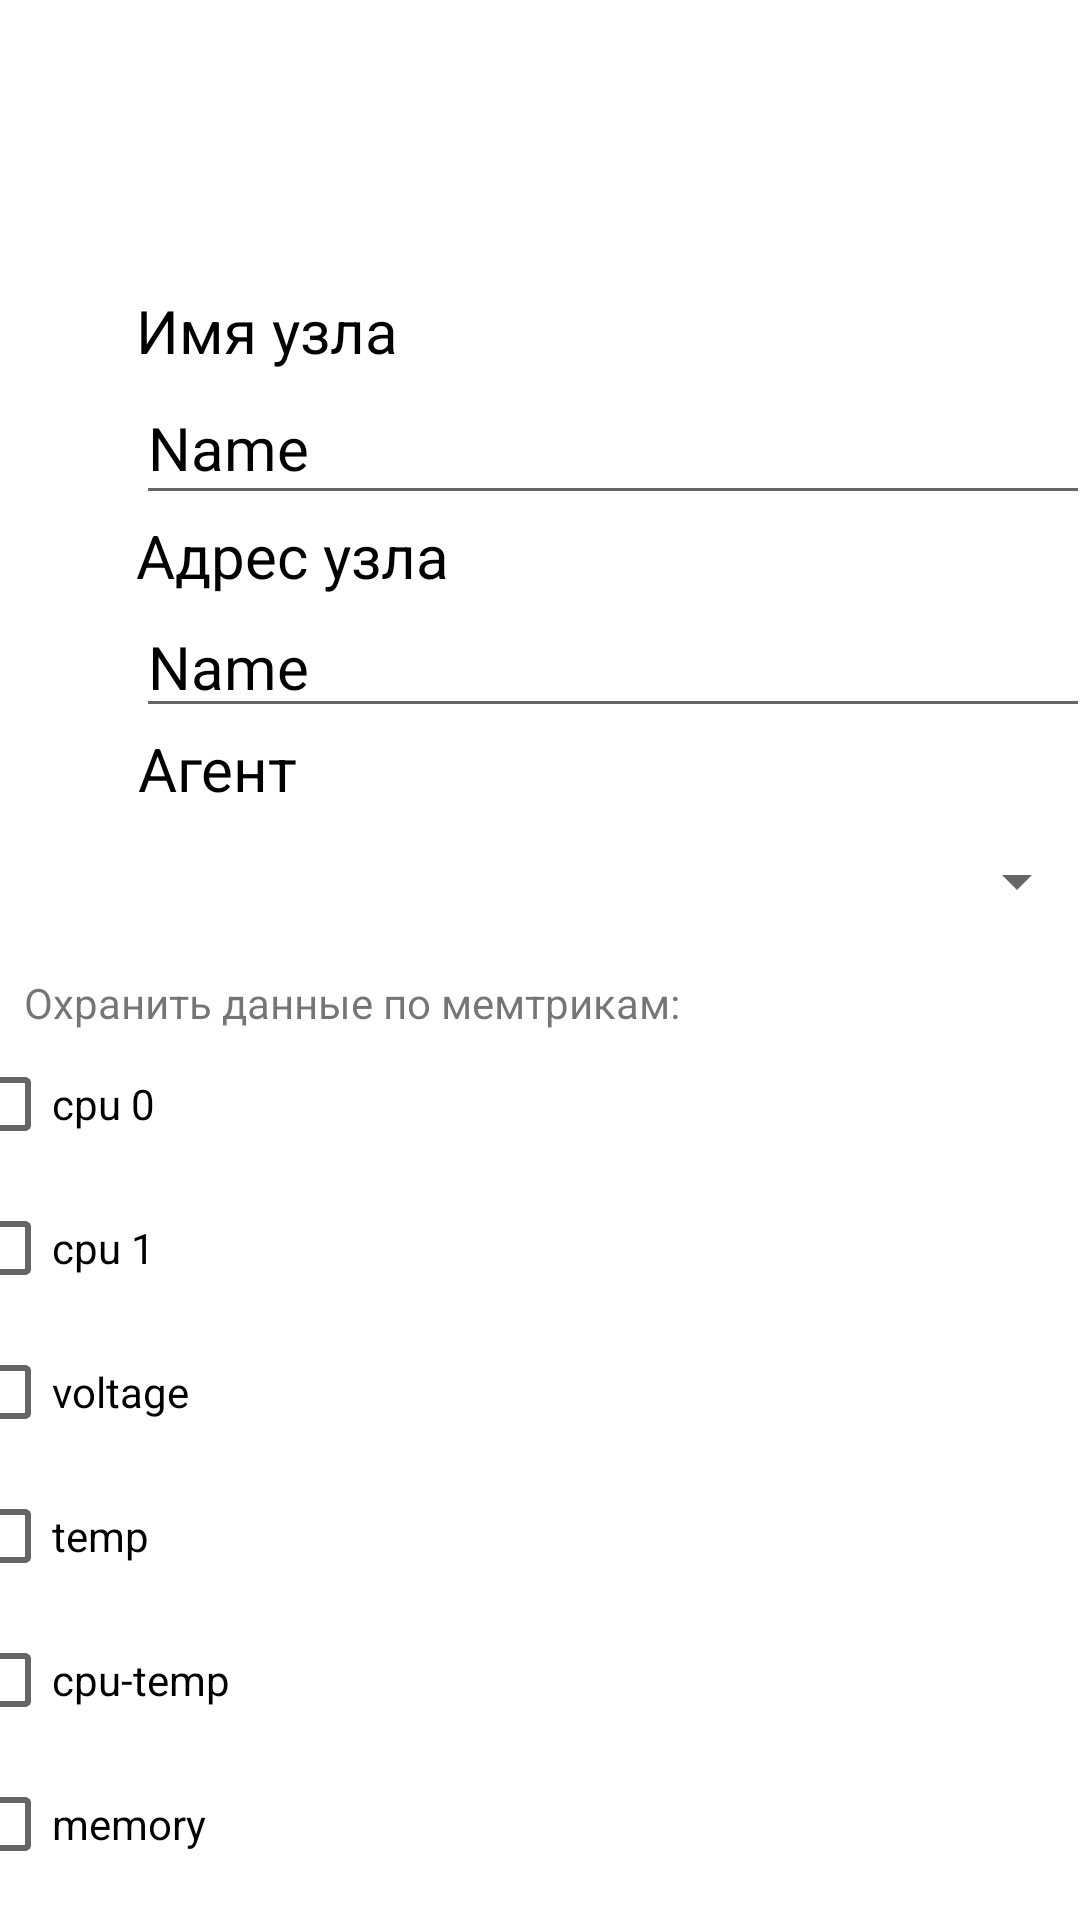

Reconstruct the res/layout file that produces this screen, plus the resources it refers to.
<!-- AndroidManifest.xml: application theme Theme.NetworkMap_nikonov -->
<!-- res/layout/activity_main4.xml -->
<?xml version="1.0" encoding="utf-8"?>
<androidx.constraintlayout.widget.ConstraintLayout xmlns:android="http://schemas.android.com/apk/res/android"
    xmlns:app="http://schemas.android.com/apk/res-auto"
    xmlns:tools="http://schemas.android.com/tools"
    android:layout_width="match_parent"
    android:layout_height="match_parent"
    tools:context=".MainActivity4">

    <LinearLayout
        android:id="@+id/linearLayout6"
        android:layout_width="409dp"
        android:layout_height="225dp"
        android:orientation="vertical"
        app:layout_constraintBottom_toBottomOf="parent"
        app:layout_constraintEnd_toEndOf="parent"
        app:layout_constraintHorizontal_bias="0.0"
        app:layout_constraintStart_toStartOf="parent"
        app:layout_constraintTop_toTopOf="parent"
        app:layout_constraintVertical_bias="0.233">

        <LinearLayout
            android:layout_width="318dp"
            android:layout_height="wrap_content"
            android:layout_gravity="center"
            android:orientation="vertical">

            <TextView
                android:id="@+id/textView6"
                android:layout_width="match_parent"
                android:layout_height="wrap_content"
                android:shadowColor="#FFFFFF"
                android:text="Имя узла"
                android:textColor="#000000"
                android:textSize="20sp" />

            <EditText
                android:id="@+id/tb_Name_node"
                android:layout_width="match_parent"
                android:layout_height="48dp"
                android:ems="10"
                android:inputType="textPersonName"
                android:shadowColor="#FFFFFF"
                android:text="Name"
                android:textColor="#000000"
                android:textSize="20sp" />
        </LinearLayout>

        <LinearLayout
            android:id="@+id/linearLayout4"
            android:layout_width="318dp"
            android:layout_height="wrap_content"
            android:layout_gravity="center"
            android:orientation="vertical">

            <TextView
                android:id="@+id/textView5"
                android:layout_width="match_parent"
                android:layout_height="wrap_content"
                android:shadowColor="#FFFFFF"
                android:text="Адрес узла"
                android:textColor="#000000"
                android:textSize="20sp" />

            <EditText
                android:id="@+id/tb_adress_node"
                android:layout_width="match_parent"
                android:layout_height="wrap_content"
                android:ems="10"
                android:inputType="textPersonName"
                android:shadowColor="#FFFFFF"
                android:text="Name"
                android:textColor="#000000"
                android:textSize="20sp" />
        </LinearLayout>

        <LinearLayout
            android:id="@+id/linearLayout5"
            android:layout_width="317dp"
            android:layout_height="wrap_content"
            android:layout_gravity="center"
            android:orientation="vertical">

            <TextView
                android:id="@+id/textView4"
                android:layout_width="match_parent"
                android:layout_height="wrap_content"
                android:shadowColor="#FFFFFF"
                android:text="Агент"
                android:textColor="#000000"
                android:textSize="20sp" />

            <Spinner
                android:id="@+id/comboBoxSpiner_agent"
                android:layout_width="match_parent"
                android:layout_height="48dp"
                tools:ignore="SpeakableTextPresentCheck" />

        </LinearLayout>
    </LinearLayout>

    <LinearLayout
        android:id="@+id/linearLayout7"
        android:layout_width="390dp"
        android:layout_height="288dp"
        android:orientation="vertical"
        app:layout_constraintBottom_toBottomOf="parent"
        app:layout_constraintEnd_toEndOf="parent"
        app:layout_constraintStart_toStartOf="parent"
        app:layout_constraintTop_toBottomOf="@+id/linearLayout6"
        app:layout_constraintVertical_bias="0.74">

        <CheckBox
            android:id="@+id/checkBox"
            android:layout_width="match_parent"
            android:layout_height="wrap_content"
            android:text="cpu 0" />

        <CheckBox
            android:id="@+id/checkBox2"
            android:layout_width="match_parent"
            android:layout_height="wrap_content"
            android:text="cpu 1" />

        <CheckBox
            android:id="@+id/checkBox3"
            android:layout_width="match_parent"
            android:layout_height="wrap_content"
            android:text="voltage" />

        <CheckBox
            android:id="@+id/checkBox4"
            android:layout_width="match_parent"
            android:layout_height="wrap_content"
            android:text="temp" />

        <CheckBox
            android:id="@+id/checkBox5"
            android:layout_width="match_parent"
            android:layout_height="wrap_content"
            android:text="cpu-temp" />

        <CheckBox
            android:id="@+id/checkBox6"
            android:layout_width="match_parent"
            android:layout_height="wrap_content"
            android:text="memory" />
    </LinearLayout>

    <TextView
        android:id="@+id/textView10"
        android:layout_width="wrap_content"
        android:layout_height="wrap_content"
        android:text="Охранить данные по мемтрикам:"
        app:layout_constraintBottom_toTopOf="@+id/linearLayout7"
        app:layout_constraintEnd_toEndOf="parent"
        app:layout_constraintHorizontal_bias="0.057"
        app:layout_constraintStart_toStartOf="parent"
        app:layout_constraintTop_toBottomOf="@+id/linearLayout6"
        app:layout_constraintVertical_bias="0.875" />
</androidx.constraintlayout.widget.ConstraintLayout>
<!-- resources referenced by this layout -->
<resources>
  <style name="Theme.NetworkMap_nikonov" parent="Theme.MaterialComponents.DayNight.DarkActionBar">
          
          <item name="colorPrimary">@color/purple_500</item>
          <item name="colorPrimaryVariant">@color/purple_700</item>
          <item name="colorOnPrimary">@color/white</item>
          
          <item name="colorSecondary">@color/teal_200</item>
          <item name="colorSecondaryVariant">@color/teal_700</item>
          <item name="colorOnSecondary">@color/black</item>
          
          <item name="android:statusBarColor" tools:targetApi="l">?attr/colorPrimaryVariant</item>
          
      </style>
  <!-- not gathered from this repository: default colours our renderer supplied (Android Studio template values) -->
  <color name="purple_500">#FF6200EE</color>
  <color name="purple_700">#FF3700B3</color>
  <color name="teal_200">#FF03DAC5</color>
  <color name="teal_700">#FF018786</color>
  <color name="black">#FF000000</color>
  <color name="white">#FFFFFFFF</color>
</resources>
